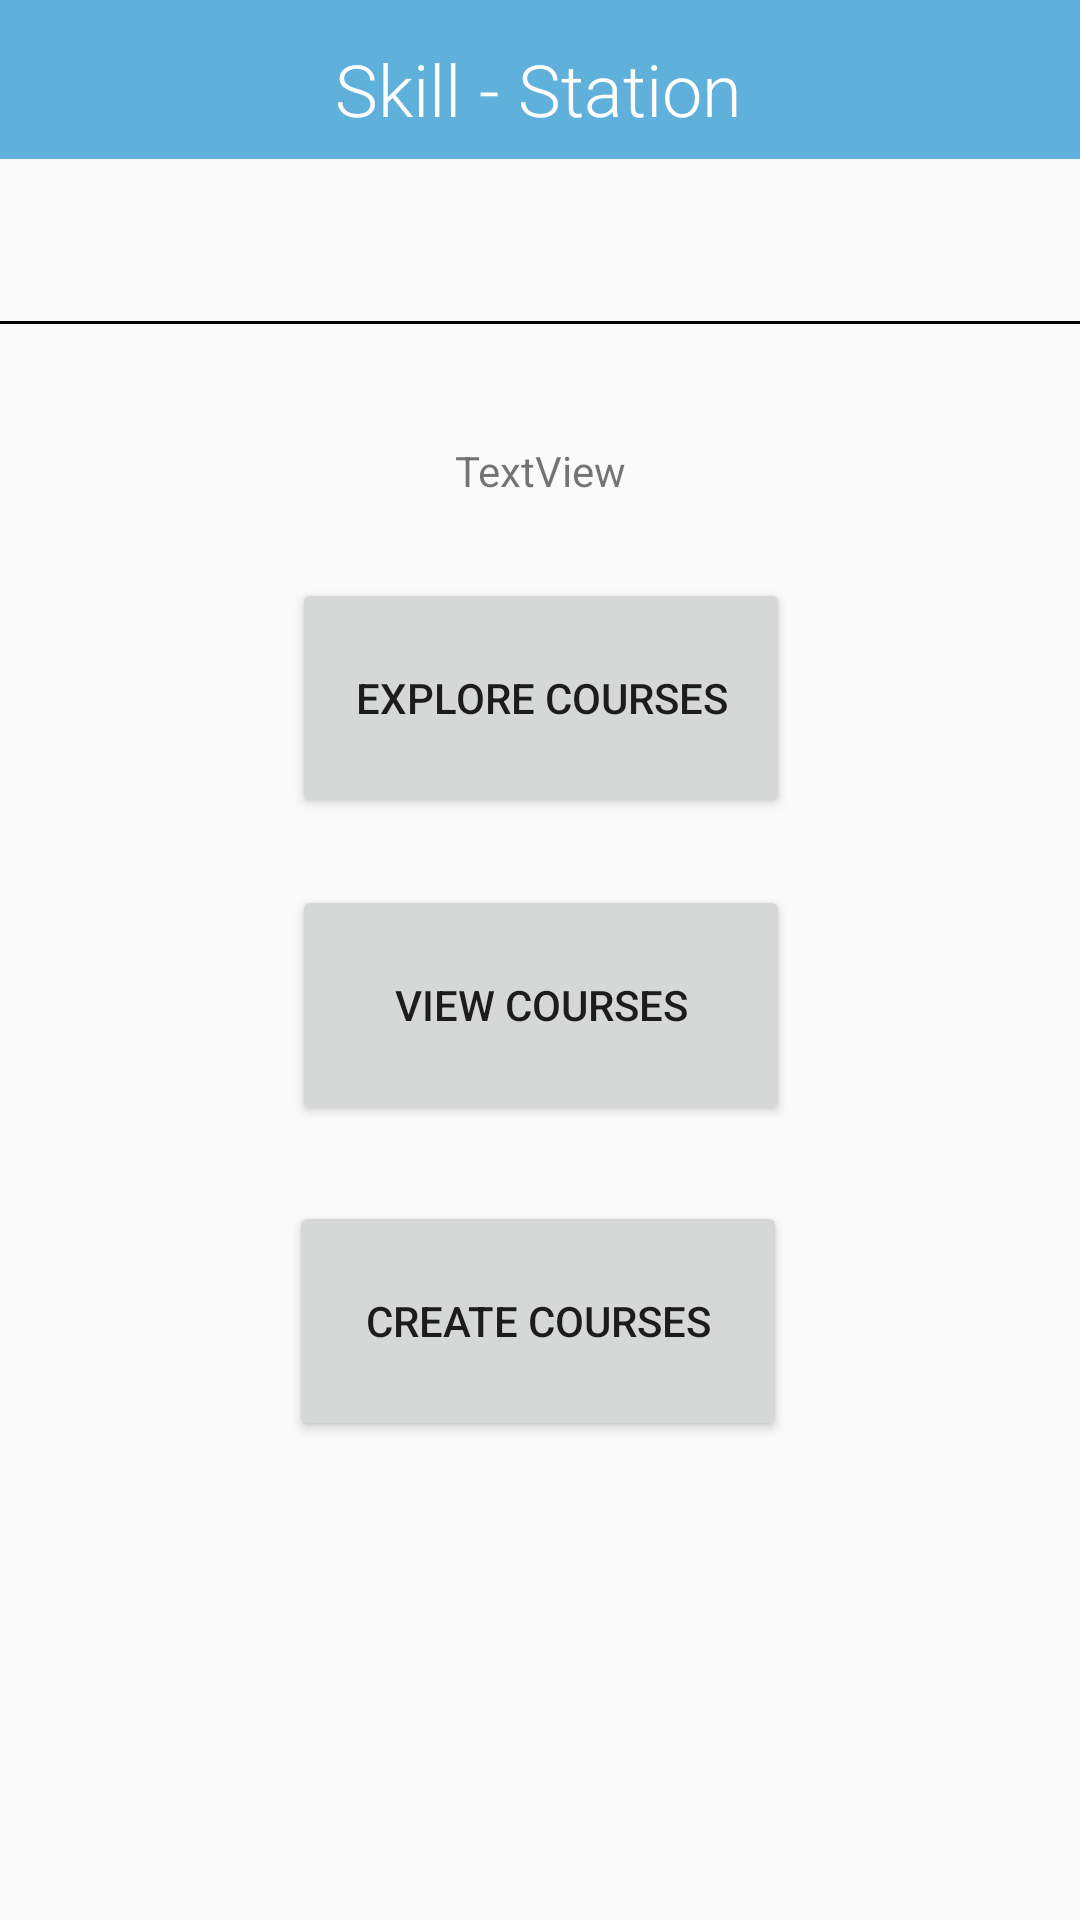

Here is an Android app screen rendered from its layout file. Give the layout XML and the strings, colors and styles it references.
<!-- AndroidManifest.xml: application theme AppTheme -->
<!-- res/layout/activity_profilepage.xml -->
<?xml version="1.0" encoding="utf-8"?>

<androidx.constraintlayout.widget.ConstraintLayout xmlns:android="http://schemas.android.com/apk/res/android"
    xmlns:app="http://schemas.android.com/apk/res-auto"
    xmlns:tools="http://schemas.android.com/tools"
    android:layout_width="match_parent"
    android:layout_height="match_parent"
    tools:context=".myskillspage">

    <Button
        android:id="@+id/view"
        android:layout_width="166dp"
        android:layout_height="80dp"
        android:layout_marginBottom="60dp"
        android:text="View Courses"
        app:layout_constraintBottom_toBottomOf="parent"
        app:layout_constraintEnd_toEndOf="parent"
        app:layout_constraintHorizontal_bias="0.502"
        app:layout_constraintStart_toStartOf="parent"
        app:layout_constraintTop_toBottomOf="@+id/textView4"
        app:layout_constraintVertical_bias="0.494" />

    <Button
        android:id="@+id/explore"
        android:layout_width="166dp"
        android:layout_height="80dp"
        android:layout_marginBottom="110dp"
        android:text="Explore Courses"
        app:layout_constraintBottom_toBottomOf="parent"
        app:layout_constraintEnd_toEndOf="parent"
        app:layout_constraintHorizontal_bias="0.502"
        app:layout_constraintStart_toStartOf="parent"
        app:layout_constraintTop_toBottomOf="@+id/textView4"
        app:layout_constraintVertical_bias="0.276" />

    <androidx.appcompat.widget.Toolbar
        android:id="@+id/toolbar2"
        android:layout_width="418dp"
        android:layout_height="53dp"
        android:background="#5FB0DA"
        android:minHeight="?attr/actionBarSize"
        android:theme="?attr/actionBarTheme"
        app:layout_constraintBottom_toBottomOf="parent"
        app:layout_constraintEnd_toEndOf="parent"
        app:layout_constraintStart_toStartOf="parent"
        app:layout_constraintTop_toTopOf="parent"
        app:layout_constraintVertical_bias="0.0" />

    <TextView
        android:id="@+id/textView2"
        android:layout_width="137dp"
        android:layout_height="35dp"
        android:fontFamily="sans-serif-light"
        android:text="Skill - Station"
        android:textColor="#FFFFFF"
        android:textSize="24sp"
        app:layout_constraintBottom_toBottomOf="parent"
        app:layout_constraintEnd_toEndOf="@+id/toolbar2"
        app:layout_constraintStart_toStartOf="@+id/toolbar2"
        app:layout_constraintTop_toTopOf="parent"
        app:layout_constraintVertical_bias="0.022" />

    <TextView
        android:id="@+id/textView4"
        android:layout_width="224dp"
        android:layout_height="71dp"
        android:layout_marginTop="200dp"
        android:layout_marginBottom="600dp"
        android:text="HomePage"
        android:textAlignment="center"
        android:textColor="#000000"
        android:textSize="36sp"
        app:layout_constraintBottom_toBottomOf="parent"
        app:layout_constraintEnd_toEndOf="parent"
        app:layout_constraintHorizontal_bias="0.497"
        app:layout_constraintStart_toStartOf="parent"
        app:layout_constraintTop_toBottomOf="@+id/toolbar2"
        app:layout_constraintVertical_bias="0.614" />

    <View
        android:id="@+id/divider"
        android:layout_width="409dp"
        android:layout_height="1dp"
        android:layout_marginBottom="520dp"
        android:background="#000000"
        app:layout_constraintBottom_toBottomOf="parent"
        app:layout_constraintEnd_toEndOf="parent"
        app:layout_constraintStart_toStartOf="parent"
        app:layout_constraintTop_toBottomOf="@+id/textView4" />

    <Button
        android:id="@+id/create"
        android:layout_width="166dp"
        android:layout_height="80dp"
        android:layout_marginBottom="10dp"
        android:text="Create Courses"
        app:layout_constraintBottom_toBottomOf="parent"
        app:layout_constraintEnd_toEndOf="parent"
        app:layout_constraintHorizontal_bias="0.497"
        app:layout_constraintStart_toStartOf="parent"
        app:layout_constraintTop_toBottomOf="@+id/textView4"
        app:layout_constraintVertical_bias="0.671" />

    <TextView
        android:id="@+id/Welcome_text"
        android:layout_width="wrap_content"
        android:layout_height="wrap_content"
        android:text="TextView"
        app:layout_constraintBottom_toBottomOf="parent"
        app:layout_constraintEnd_toEndOf="parent"
        app:layout_constraintStart_toStartOf="parent"
        app:layout_constraintTop_toBottomOf="@+id/textView4"
        app:layout_constraintVertical_bias="0.1" />

</androidx.constraintlayout.widget.ConstraintLayout>
<!-- resources referenced by this layout -->
<resources>
  <style name="AppTheme" parent="Theme.AppCompat.Light.DarkActionBar">
          
          <item name="colorPrimary">@color/colorPrimary</item>
          <item name="colorPrimaryDark">@color/colorPrimaryDark</item>
          <item name="colorAccent">@color/colorAccent</item>
      </style>
  <color name="colorPrimary">#FF025D</color>
  <color name="colorPrimaryDark">#06408A</color>
  <color name="colorAccent">#D81B60</color>
</resources>
